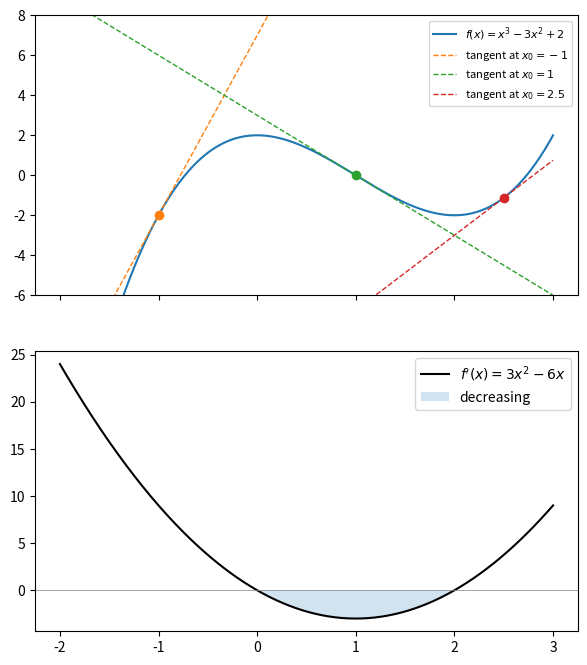

Source code (Python):
# Teaching sheet: a function, its derivative and tangent lines at chosen points, with mathtext labels and a legend table.
import numpy as np
import matplotlib.pyplot as plt

x = np.linspace(-2, 3, 300)
f = lambda t: t ** 3 - 3 * t ** 2 + 2
df = lambda t: 3 * t ** 2 - 6 * t
fig, (a, b) = plt.subplots(2, 1, figsize=(7, 8), sharex=True)
a.plot(x, f(x), label=r"$f(x) = x^3 - 3x^2 + 2$")
for x0, c in [(-1, "C1"), (1, "C2"), (2.5, "C3")]:
    a.plot(x, f(x0) + df(x0) * (x - x0), "--", color=c, lw=1, label=rf"tangent at $x_0={x0}$")
    a.plot(x0, f(x0), "o", color=c)
a.set_ylim(-6, 8)
a.legend(fontsize=8)
b.plot(x, df(x), color="k", label=r"$f'(x) = 3x^2 - 6x$")
b.axhline(0, color="gray", lw=0.5)
b.fill_between(x, df(x), 0, where=df(x) < 0, alpha=0.2, label="decreasing")
b.legend()
print([round(f(t), 3) for t in (-1, 1, 2.5)], [t.get_text() for t in a.get_legend().get_texts()][0])
fig.savefig("calculus_lesson.png", dpi=50)
